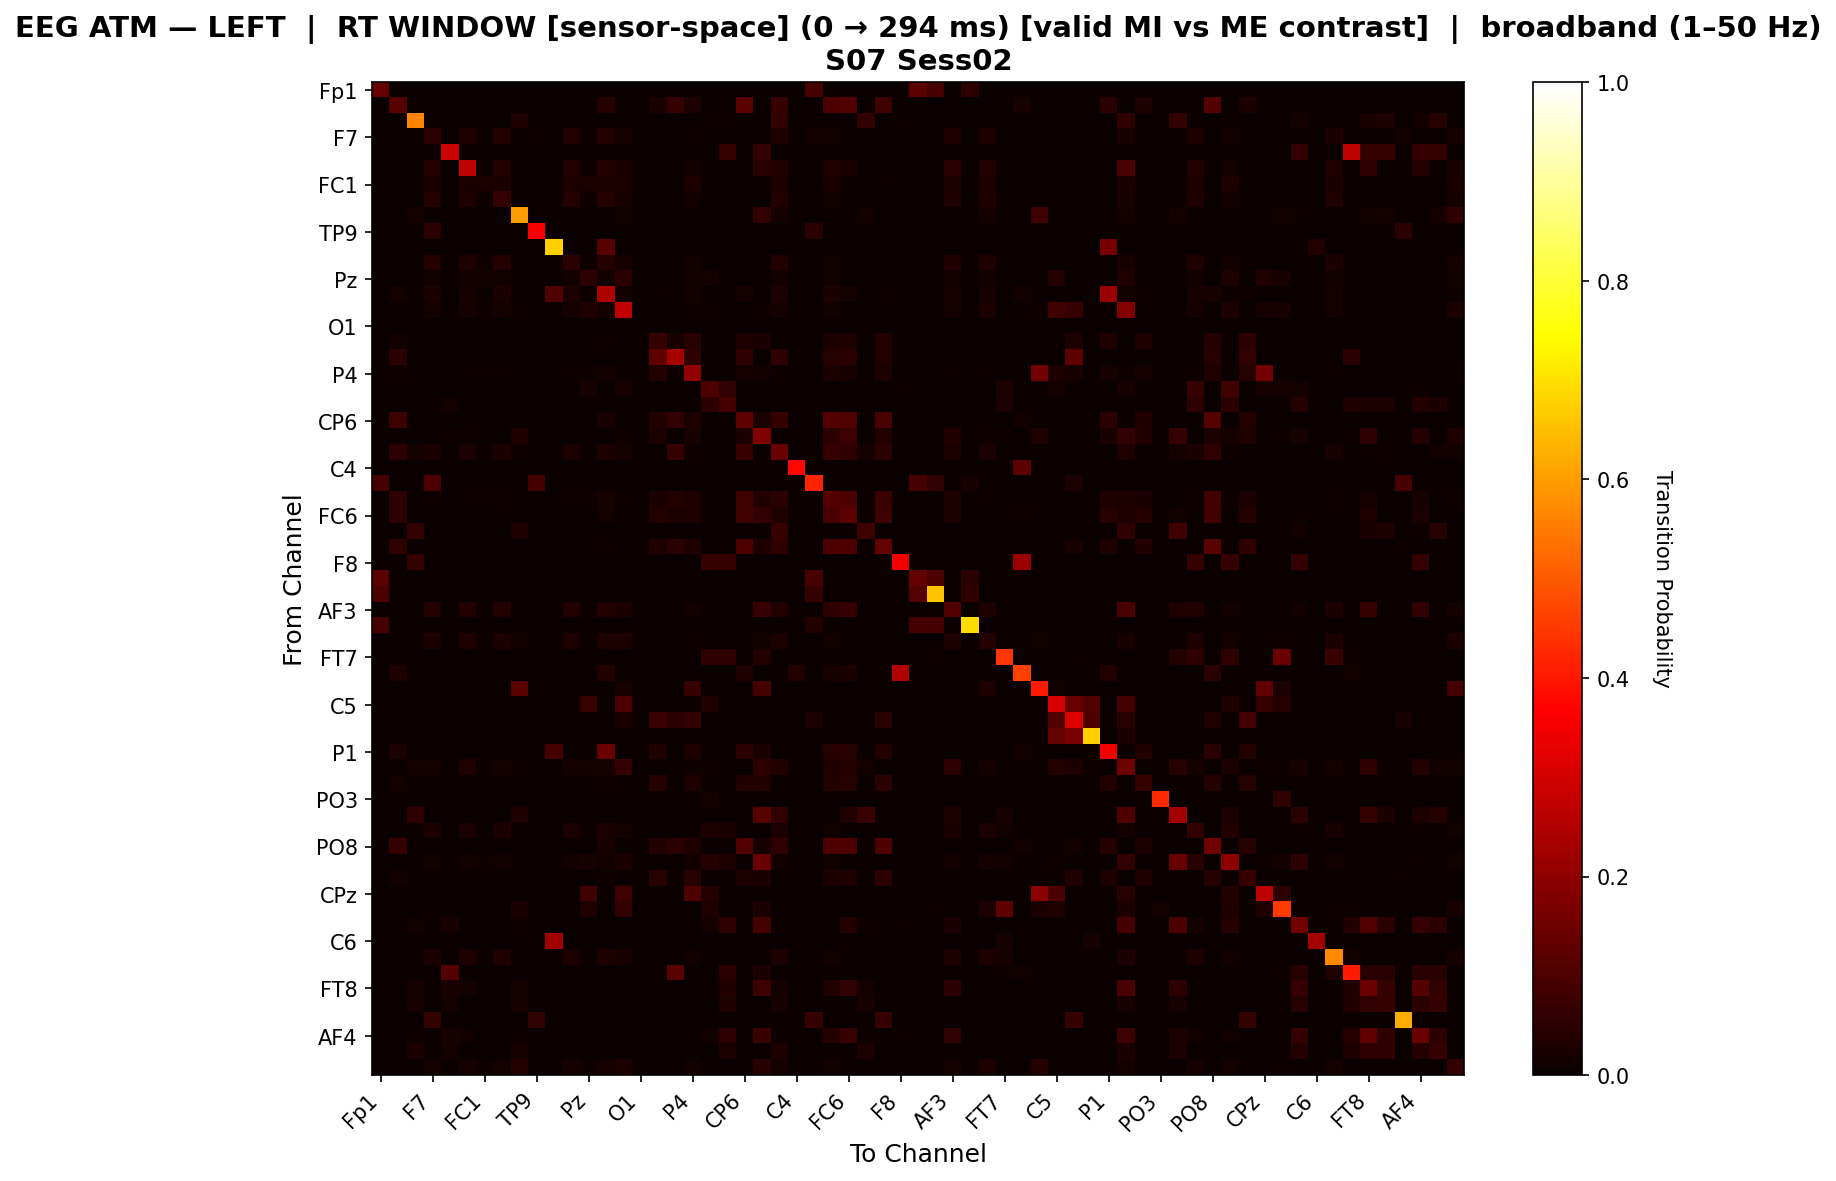

The file beside this chart, header and first rows:
, Fp1, Fz, F3, F7, FT9, FC5, FC1, C3, T7, TP9, CP5, CP1, Pz, P3, P7, O1, Oz, O2, P4, P8, TP10, CP6, CP2
Fp1, 0.1396, 0.0, 0.0, 0.0, 0.0, 0.0, 0.0, 0.0, 0.0, 0.0, 0.0, 0.0, 0.0, 0.0, 0.0, 0.0, 0.0, 0.0, 0.0, 0.0, 0.0, 0.0, 0.0
Fz, 0.0, 0.1165, 0.0, 0.0, 0.0, 0.0, 0.0, 0.0, 0.0, 0.0, 0.0, 0.0, 0.0, 0.04053, 0.0, 0.0, 0.02683, 0.06807, 0.02519, 0.0, 0.0, 0.1179, 0.006572
F3, 0.0, 0.0, 0.5661, 0.0, 0.0, 0.0, 0.0, 0.0, 0.03512, 0.0, 0.0, 0.0, 0.0, 0.0, 0.0, 0.0, 0.0, 0.0, 0.0, 0.005165, 0.007231, 0.0, 0.0
F7, 0.0, 0.0, 0.0, 0.05055, 0.0, 0.02978, 0.008657, 0.03705, 0.0, 0.01143, 0.0, 0.03705, 0.009349, 0.03705, 0.02043, 0.0, 0.0, 0.0, 0.01143, 0.0, 0.0, 0.0, 0.0
FT9, 0.0, 0.0, 0.0, 0.0, 0.2913, 0.0, 0.0, 0.0, 0.0, 0.0, 0.0, 0.0, 0.0, 0.0, 0.0, 0.0, 0.0, 0.0, 0.0, 0.0, 0.0625, 0.0, 0.06209
FC5, 0.0, 0.0, 0.0, 0.03608, 0.0, 0.2694, 0.01061, 0.03608, 0.0, 0.0, 0.0, 0.03608, 0.01146, 0.03608, 0.02504, 0.0, 0.0, 0.0, 0.01401, 0.0, 0.0, 0.0, 0.05
FC1, 0.0, 0.0, 0.0, 0.02746, 0.0, 0.02746, 0.02746, 0.02746, 0.0, 0.0, 0.0, 0.02746, 0.02746, 0.02746, 0.02746, 0.0, 0.0, 0.0, 0.02746, 0.0, 0.0, 0.0, 0.0
C3, 0.0, 0.0, 0.0, 0.03905, 0.0, 0.03109, 0.009038, 0.06255, 0.0, 0.0, 0.0, 0.03977, 0.009761, 0.03977, 0.02133, 0.0, 0.0, 0.0, 0.01193, 0.0, 0.0, 0.0, 0.0
T7, 0.0, 0.0, 0.01809, 0.0, 0.0, 0.0, 0.0, 0.0, 0.5998, 0.0, 0.0, 0.0, 0.0, 0.0, 0.0148, 0.0, 0.0, 0.0, 0.0, 0.0, 0.001096, 0.0, 0.05976
TP9, 0.0, 0.0, 0.0, 0.04896, 0.0, 0.0, 0.0, 0.0, 0.0, 0.3531, 0.0, 0.0, 0.0, 0.0, 0.0, 0.0, 0.0, 0.0, 0.0, 0.0, 0.0, 0.0, 0.0
CP5, 0.0, 0.0, 0.0, 0.0, 0.0, 0.0, 0.0, 0.0, 0.0, 0.0, 0.6741, 0.0, 0.0, 0.1164, 0.0, 0.0, 0.0, 0.0, 0.001712, 0.0, 0.0, 0.0, 0.0
CP1, 0.0, 0.0, 0.0, 0.04045, 0.0, 0.03221, 0.009363, 0.04157, 0.0, 0.0, 0.0, 0.05056, 0.01011, 0.04157, 0.0221, 0.0, 0.0, 0.0, 0.01236, 0.0, 0.0, 0.0, 0.0
Pz, 0.0, 0.0, 0.0, 0.01519, 0.0, 0.01519, 0.0146, 0.01519, 0.0, 0.0, 0.0, 0.01519, 0.05374, 0.01519, 0.05374, 0.0, 0.0, 0.0, 0.01519, 0.01752, 0.0, 0.0, 0.0
P3, 0.0, 0.01751, 0.0, 0.02626, 0.0, 0.02091, 0.00608, 0.02675, 0.0, 0.0, 0.107, 0.02675, 0.006566, 0.2429, 0.01435, 0.0, 0.007539, 0.0, 0.01483, 0.0, 0.0, 0.01824, 0.0
P7, 0.001748, 0.0, 0.0, 0.01952, 0.0, 0.01952, 0.008412, 0.01952, 0.008748, 0.0, 0.0, 0.01952, 0.03163, 0.01952, 0.2711, 0.0, 0.0, 0.0, 0.0111, 0.01009, 0.0, 0.0, 0.008748
O1, 0.0, 0.0, 0.0, 0.0, 0.0, 0.0, 0.0, 0.0, 0.0, 0.0, 0.0, 0.0, 0.0, 0.0, 0.0, 0.0, 0.0, 0.0, 0.0, 0.0, 0.0, 0.0, 0.0
Oz, 0.0, 0.01341, 0.0, 0.0, 0.0, 0.0, 0.0, 0.0, 0.0, 0.0, 0.0, 0.0, 0.0, 0.00868, 0.0, 0.0, 0.06497, 0.0213, 0.04366, 0.0, 0.0, 0.03156, 0.02472
O2, 0.0, 0.04816, 0.0, 0.0, 0.0, 0.0, 0.0, 0.0, 0.0, 0.0, 0.0, 0.0, 0.0, 0.0, 0.0, 0.0, 0.1286, 0.234, 0.05714, 0.0, 0.0, 0.05826, 0.0
P4, 0.0, 0.01108, 0.0, 0.007383, 0.0, 0.007383, 0.005768, 0.007383, 0.0, 0.0, 0.0, 0.007383, 0.00623, 0.01431, 0.007383, 0.0, 0.03876, 0.008768, 0.2028, 0.0, 0.0, 0.02284, 0.01477
P8, 0.0, 0.0, 0.004049, 0.0, 0.0, 0.0, 0.0, 0.0, 0.0, 0.0, 0.0, 0.0, 0.01957, 0.0, 0.01957, 0.0, 0.0, 0.0, 0.0, 0.09852, 0.0614, 0.0, 0.0
TP10, 0.0, 0.0, 0.004294, 0.0, 0.01595, 0.0, 0.0, 0.0, 0.0006135, 0.0, 0.0, 0.0, 0.0, 0.0, 0.0, 0.0, 0.0, 0.0, 0.0, 0.0546, 0.08834, 0.0, 0.0
CP6, 0.0, 0.07726, 0.0, 0.0, 0.0, 0.0, 0.0, 0.0, 0.0, 0.0, 0.0, 0.0, 0.0, 0.02307, 0.0, 0.0, 0.03535, 0.05988, 0.02966, 0.0, 0.0, 0.1251, 0.02427
CP2, 0.0, 0.004332, 0.0, 0.0, 0.008885, 0.01086, 0.0, 0.0, 0.03342, 0.0, 0.0, 0.0, 0.0, 0.0, 0.008354, 0.0, 0.0297, 0.0, 0.02042, 0.0, 0.0, 0.02568, 0.1732
Cz, 0.0, 0.05329, 0.01736, 0.02865, 0.0, 0.02488, 0.007234, 0.02865, 0.009838, 0.0, 0.0, 0.02865, 0.007812, 0.02865, 0.01707, 0.0, 0.0, 0.06447, 0.009549, 0.0, 0.0005787, 0.07039, 0.0
C4, 0.0, 0.0, 0.0, 0.0, 0.0, 0.0, 0.0, 0.0, 0.0, 0.0, 0.0, 0.0, 0.0, 0.0, 0.0, 0.0, 0.0, 0.0, 0.0, 0.0, 0.0, 0.0, 0.0
T8, 0.09253, 0.0, 0.0, 0.1043, 0.0, 0.0, 0.0, 0.0, 0.0, 0.08824, 0.0, 0.0, 0.0, 0.0, 0.0, 0.0, 0.0, 0.0, 0.0, 0.0, 0.0, 0.0, 0.0
FT10, 0.0, 0.05109, 0.0, 0.008651, 0.0, 0.011, 0.005546, 0.008651, 0.0, 0.0, 0.0, 0.008651, 0.005989, 0.02329, 0.008651, 0.0, 0.02551, 0.03575, 0.02928, 0.0, 0.0, 0.0815, 0.03894
FC6, 0.0, 0.05093, 0.0, 0.0, 0.0, 0.003726, 0.0, 0.0, 0.0, 0.0, 0.0, 0.0, 0.0, 0.019, 0.0, 0.0, 0.03744, 0.02943, 0.02808, 0.0, 0.0, 0.08205, 0.06219
FC2, 0.0, 0.0, 0.06148, 0.0, 0.0, 0.0, 0.0, 0.0, 0.03484, 0.0, 0.0, 0.0, 0.0, 0.0, 0.0, 0.0, 0.0, 0.0, 0.0, 0.0, 0.002049, 0.0, 0.0
F4, 0.0, 0.05763, 0.0, 0.000756, 0.0, 0.000756, 0.000756, 0.000756, 0.0, 0.0, 0.0, 0.000756, 0.000756, 0.01159, 0.000756, 0.0, 0.03427, 0.04773, 0.03327, 0.0, 0.0, 0.1016, 0.02823
F8, 0.0, 0.0, 0.0625, 0.0, 0.0, 0.0, 0.0, 0.0, 0.0, 0.0, 0.0, 0.0, 0.0, 0.0, 0.0, 0.0, 0.0, 0.0, 0.0, 0.0625, 0.0625, 0.0, 0.0
Fp2, 0.1234, 0.0, 0.0, 0.0, 0.0, 0.0, 0.0, 0.0, 0.0, 0.0, 0.0, 0.0, 0.0, 0.0, 0.0, 0.0, 0.0, 0.0, 0.0, 0.0, 0.0, 0.0, 0.0
AF7, 0.1005, 0.0, 0.0, 0.0, 0.0, 0.0, 0.0, 0.0, 0.0, 0.0, 0.0008591, 0.0, 0.0, 0.0, 0.0, 0.0, 0.0, 0.0008591, 0.0, 0.0, 0.0, 0.0, 0.0
AF3, 0.0, 0.0, 0.0, 0.03793, 0.0, 0.0366, 0.01009, 0.03793, 0.0, 0.0, 0.0, 0.03793, 0.0109, 0.03793, 0.02381, 0.0, 0.0, 0.0, 0.01332, 0.0, 0.0, 0.0, 0.06994
AFz, 0.09333, 0.0, 0.001333, 0.0, 0.0, 0.0, 0.0, 0.0, 0.0, 0.0, 0.0, 0.0, 0.0, 0.0, 0.0, 0.0, 0.0, 0.0, 0.0, 0.0, 0.0, 0.0, 0.0
F1, 0.0, 0.0, 0.0, 0.03035, 0.0, 0.03035, 0.008821, 0.03035, 0.012, 0.0, 0.0, 0.03035, 0.009527, 0.03035, 0.03035, 0.0, 0.0, 0.0, 0.01164, 0.0, 0.0, 0.0, 0.012
FT7, 0.0, 0.0, 0.0, 0.0, 0.0, 0.0, 0.0, 0.0, 0.0, 0.0, 0.0, 0.0, 0.0, 0.0, 0.0, 0.0, 0.0, 0.0, 0.0, 0.05807, 0.05807, 0.0, 0.03704
FC3, 0.0, 0.02914, 0.0, 0.0, 0.0, 0.0, 0.0, 0.0, 0.0, 0.0, 0.0, 0.0, 0.0, 0.03834, 0.0, 0.0, 0.0, 0.0, 0.0, 0.0, 0.0, 0.03144, 0.0
C1, 0.0, 0.0, 0.0, 0.0, 0.0, 0.0, 0.0, 0.0, 0.1189, 0.0, 0.0, 0.0, 0.0, 0.0, 0.02261, 0.0, 0.0, 0.0, 0.06886, 0.0, 0.0, 0.0, 0.09129
C5, 0.0, 0.0, 0.0, 0.0, 0.0, 0.0, 0.0, 0.0, 0.0, 0.0, 0.0, 0.0, 0.07128, 0.0, 0.1027, 0.0, 0.0, 0.0, 0.005208, 0.03191, 0.0, 0.0, 0.0
TP7, 0.0, 0.0, 0.0, 0.0, 0.0, 0.0, 0.0, 0.0, 0.0, 0.0, 0.0, 0.0, 0.0, 0.0, 0.02517, 0.0, 0.07179, 0.05056, 0.05868, 0.001873, 0.001873, 0.0, 0.0
CP3, 0.0, 0.0, 0.0, 0.0, 0.0, 0.0, 0.0, 0.0, 0.0, 0.0, 0.0, 0.0, 0.0, 0.0, 0.0, 0.0, 0.0, 0.0, 0.0, 0.0, 0.0, 0.0, 0.0
P1, 0.0, 0.02683, 0.0, 0.0, 0.0, 0.0, 0.0, 0.0, 0.0, 0.0, 0.08649, 0.0, 0.0, 0.141, 0.0, 0.0, 0.03479, 0.0, 0.02919, 0.0, 0.0, 0.04776, 0.02388
P5, 0.0, 0.0, 0.01648, 0.01897, 0.0, 0.03277, 0.007774, 0.01897, 0.01057, 0.0, 0.0, 0.01897, 0.01803, 0.01897, 0.06638, 0.0, 0.0, 0.0, 0.01026, 0.009328, 0.0006219, 0.0, 0.05263
PO7, 0.0, 0.01661, 0.0, 0.0, 0.0, 0.0, 0.0, 0.0, 0.0, 0.0, 0.0, 0.0, 0.0, 0.01097, 0.0, 0.0, 0.04138, 0.0, 0.03103, 0.0, 0.0, 0.03824, 0.03762
PO3, 0.0, 0.0, 0.0, 0.0, 0.0, 0.0, 0.0, 0.0, 0.0, 0.0, 0.0, 0.0, 0.0, 0.0, 0.0, 0.0, 0.0, 0.0, 0.0, 0.01734, 0.0, 0.0, 0.0
POz, 0.0, 0.0, 0.05556, 0.0, 0.0, 0.0, 0.0, 0.0, 0.03148, 0.0, 0.0, 0.0, 0.0, 0.0, 0.0, 0.0, 0.0, 0.0, 0.0, 0.0, 0.001852, 0.0, 0.1143
PO4, 0.0, 0.0, 0.001764, 0.02587, 0.0, 0.02528, 0.007349, 0.02587, 0.0, 0.0, 0.0, 0.02587, 0.007937, 0.02587, 0.01734, 0.0, 0.0, 0.0, 0.0097, 0.03057, 0.02675, 0.0, 0.0
PO8, 0.0, 0.06747, 0.0, 0.0, 0.0, 0.0, 0.0, 0.0, 0.0, 0.0, 0.0, 0.0, 0.0, 0.01982, 0.0, 0.0, 0.03755, 0.05094, 0.03498, 0.0, 0.0, 0.107, 0.02169
P6, 0.0, 0.0, 0.002219, 0.01368, 0.0, 0.01368, 0.009246, 0.01368, 0.002959, 0.0, 0.0, 0.01368, 0.0196, 0.01368, 0.02626, 0.0, 0.0, 0.0, 0.0122, 0.04216, 0.02885, 0.0, 0.1426
P2, 0.0, 0.01276, 0.0, 0.0, 0.0, 0.0, 0.0, 0.0, 0.0, 0.0, 0.0, 0.0, 0.0, 0.008656, 0.0, 0.0, 0.04601, 0.008884, 0.04396, 0.0, 0.0, 0.02847, 0.0246
CPz, 0.0, 0.0, 0.0, 0.0, 0.0, 0.0, 0.0, 0.0, 0.0, 0.0, 0.0, 0.0, 0.08078, 0.0, 0.08078, 0.0, 0.0, 0.0, 0.09829, 0.04178, 0.0, 0.0, 0.0
CP4, 0.0, 0.0, 0.0, 0.0009311, 0.0, 0.0, 0.0, 0.0, 0.02514, 0.0, 0.0, 0.0, 0.03445, 0.0, 0.05959, 0.0, 0.0, 0.0, 0.0, 0.03352, 0.0, 0.0, 0.02514
TP8, 0.0, 0.0, 0.014, 0.0, 0.02022, 0.0, 0.0, 0.0, 0.009331, 0.0, 0.0, 0.0, 0.0, 0.0, 0.0, 0.0, 0.0, 0.0, 0.0, 0.01788, 0.05521, 0.0, 0.08835
C6, 0.0, 0.0, 0.0, 0.0, 0.0, 0.0, 0.0, 0.0, 0.0, 0.0, 0.2273, 0.0, 0.0, 0.0, 0.0, 0.0, 0.0, 0.0, 0.0, 0.0, 0.0, 0.0, 0.0
C2, 0.0, 0.0, 0.0, 0.02925, 0.0, 0.02887, 0.009623, 0.03272, 0.0, 0.0, 0.0, 0.02887, 0.01039, 0.02887, 0.02271, 0.0, 0.0, 0.0, 0.0127, 0.0, 0.0, 0.0, 0.0
FC4, 0.0, 0.0, 0.0, 0.0008961, 0.113, 0.0, 0.0, 0.0, 0.0, 0.0, 0.0, 0.0, 0.0, 0.0, 0.0, 0.0, 0.0, 0.1182, 0.0, 0.0, 0.05018, 0.0, 0.02707
FT8, 0.0, 0.0, 0.01745, 0.0, 0.01973, 0.01769, 0.0, 0.0, 0.01745, 0.0, 0.0, 0.0, 0.0, 0.0, 0.0, 0.0, 0.0, 0.0, 0.0, 0.0, 0.03642, 0.0, 0.07551
F6, 0.0, 0.0, 0.02074, 0.0, 0.0186, 0.0, 0.0, 0.0, 0.02074, 0.0, 0.0, 0.0, 0.0, 0.0, 0.0, 0.0, 0.0, 0.0, 0.0, 0.0, 0.03433, 0.0, 0.0
AF8, 0.0, 0.0, 0.0, 0.06341, 0.0, 0.0, 0.0, 0.0, 0.0, 0.05978, 0.0, 0.0, 0.0, 0.0, 0.0, 0.0, 0.0, 0.0, 0.0, 0.0, 0.0, 0.0, 0.0
... 3 more rows
